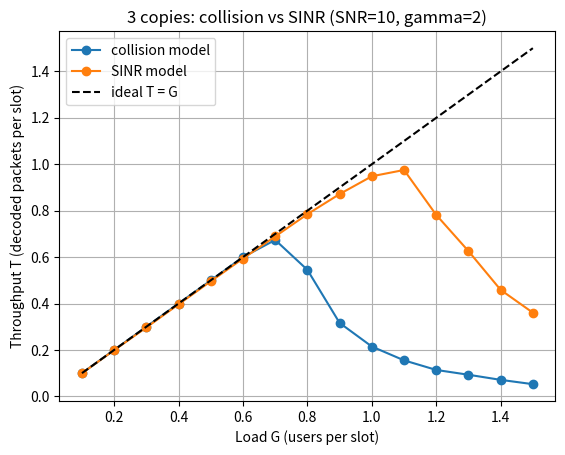

Recreate this plot in Python. (Note: this script raises an exception after producing the figure.)
import numpy as np
import matplotlib.pyplot as plt

def simulate_frame_collision(n_users, n_slots, degrees, probs, rng):
    """碰撞模型：時槽只剩一個人才解得出來"""
    user_slots = []
    for u in range(n_users):
        d = rng.choice(degrees, p=probs)
        slots = rng.choice(n_slots, size=d, replace=False)
        user_slots.append(slots.tolist())

    slot_users = [[] for _ in range(n_slots)]
    for u, slots in enumerate(user_slots):
        for s in slots:
            slot_users[s].append(u)

    decoded = [False] * n_users
    progress = True
    while progress:
        progress = False
        for s in range(n_slots):
            if len(slot_users[s]) == 1:
                u = slot_users[s][0]
                decoded[u] = True
                for t in user_slots[u]:
                    slot_users[t].remove(u)
                progress = True
    return sum(decoded)

def simulate_frame_sinr(n_users, n_slots, degrees, probs, rng, snr, gamma):
    """SINR 模型：時槽裡最強的人 SINR >= gamma 就解得出來"""
    NOISE = 1.0
    user_slots = []
    slot_users = [[] for _ in range(n_slots)]   # 每格存 (使用者, 收到的功率)
    for u in range(n_users):
        d = rng.choice(degrees, p=probs)
        slots = rng.choice(n_slots, size=d, replace=False)
        user_slots.append(slots.tolist())
        for s in slots:
            power = snr * rng.exponential(1.0)  # 衰落：每份副本的強度都隨機
            slot_users[s].append((u, power))

    decoded = [False] * n_users
    progress = True
    while progress:
        progress = False
        for s in range(n_slots):
            if len(slot_users[s]) == 0:
                continue
            total = sum(p for _, p in slot_users[s])          # 這格所有訊號的總功率
            u, p = max(slot_users[s], key=lambda pair: pair[1])  # 最強的那個人
            sinr = p / (total - p + NOISE)
            if sinr >= gamma:
                decoded[u] = True
                for t in user_slots[u]:                       # SIC：把他的副本全部扣掉
                    slot_users[t] = [(v, q) for v, q in slot_users[t] if v != u]
                progress = True
    return sum(decoded)

# ===== 參數 =====
rng = np.random.default_rng(0)
N_SLOTS = 100
N_FRAMES = 200
SNR = 10.0      # 平均訊號強度是雜訊的 10 倍
GAMMA = 2.0     # SINR 門檻
loads = np.arange(0.1, 1.51, 0.1)

dist = ([3], [1.0])   # 每人 3 份副本

for label, model in [("collision model", "collision"), ("SINR model", "sinr")]:
    throughputs = []
    for G in loads:
        n_users = int(round(G * N_SLOTS))
        total = 0
        for _ in range(N_FRAMES):
            if model == "collision":
                total += simulate_frame_collision(n_users, N_SLOTS, *dist, rng)
            else:
                total += simulate_frame_sinr(n_users, N_SLOTS, *dist, rng, SNR, GAMMA)
        throughputs.append(total / (N_FRAMES * N_SLOTS))
    print(label, [round(t, 3) for t in throughputs])
    plt.plot(loads, throughputs, marker="o", label=label)

plt.plot(loads, loads, "k--", label="ideal T = G")
plt.xlabel("Load G (users per slot)")
plt.ylabel("Throughput T (decoded packets per slot)")
plt.title("3 copies: collision vs SINR (SNR=10, gamma=2)")
plt.legend(); plt.grid(True)
plt.savefig("figures/sinr_vs_collision.png", dpi=110)
plt.show()
